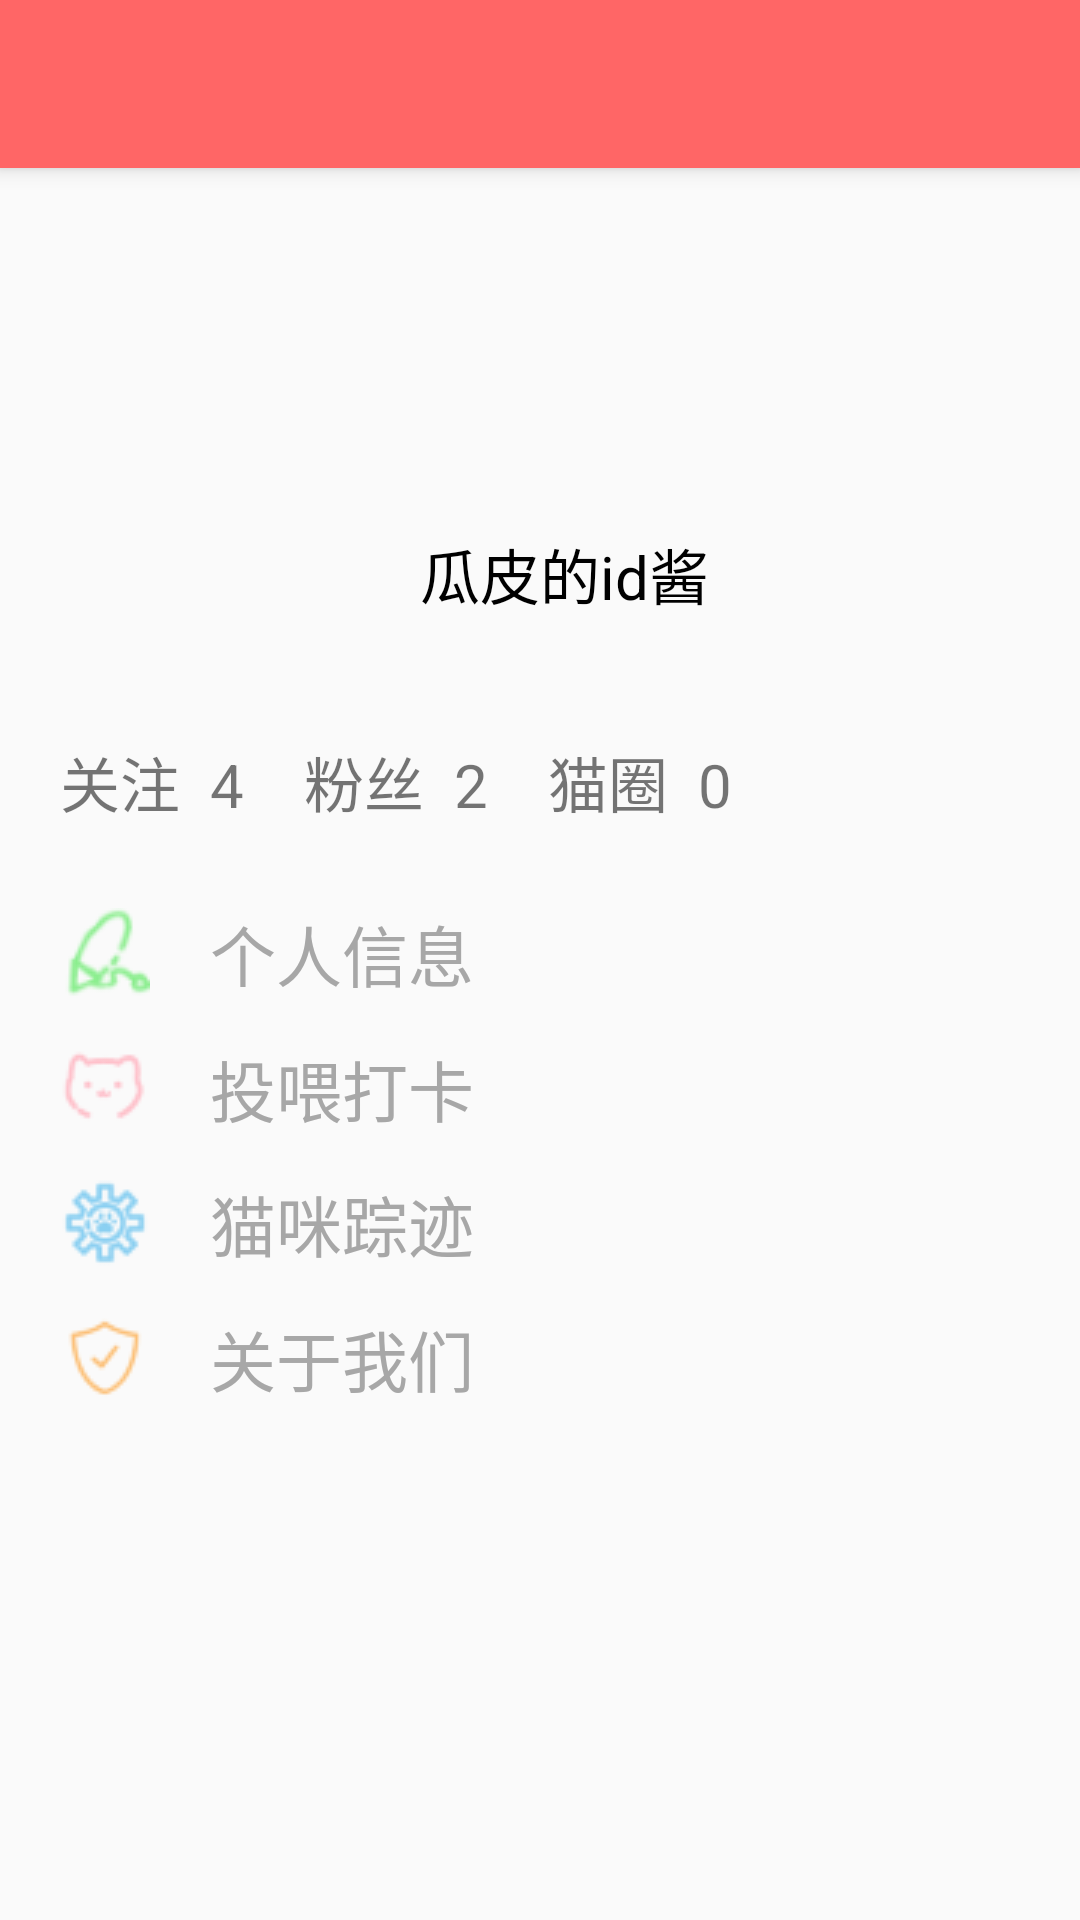

This screen was rendered from an Android layout file. Write that file and the resources it references.
<!-- AndroidManifest.xml: application theme AppTheme -->
<!-- res/layout/user_fragment.xml -->
<?xml version="1.0" encoding="utf-8"?>
<RelativeLayout xmlns:android="http://schemas.android.com/apk/res/android"
    xmlns:tools="http://schemas.android.com/tools"
    android:orientation="vertical" android:layout_width="match_parent"
    android:layout_height="match_parent"
    >

    <include android:id="@+id/toolbar"
        layout="@layout/toolbar" />

    <TextView
        android:id="@+id/avatarbackground"
        android:layout_width="match_parent"
        android:layout_height="175dp"
        android:layout_below="@+id/toolbar"
        android:layout_alignParentTop="true"
        android:background="@drawable/background" />

    <LinearLayout
        android:id="@+id/ll_userMessage"
        android:layout_width="match_parent"
        android:layout_height="170dp"
        android:layout_below="@+id/toolbar"
        android:orientation="horizontal"
        android:paddingLeft="20dp"
        android:paddingTop="40dp"
        android:gravity="bottom">

        <ImageView
            android:id="@+id/iv_avatar"
            android:layout_width="100dp"
            android:layout_height="100dp"
            android:background="@drawable/photo" />

        <TextView
            android:id="@+id/tv_username"
            android:layout_width="wrap_content"
            android:layout_height="wrap_content"
            android:padding="20dp"
            android:text="瓜皮的id酱"
            android:textColor="@android:color/black"
            android:textSize="20sp"/>

    </LinearLayout>

    <LinearLayout
        android:id="@+id/L_2"
        android:layout_width="match_parent"
        android:layout_height="wrap_content"
        android:layout_below="@+id/ll_userMessage"
        android:orientation="horizontal"
        android:padding="20dp">

        <TextView
            android:id="@+id/focus"
            android:layout_width="wrap_content"
            android:layout_height="wrap_content"
            android:text="@string/focus"
            android:textSize="20sp"
            tools:text="关注" />

        <TextView
            android:id="@+id/focusnum"
            android:layout_width="wrap_content"
            android:layout_height="wrap_content"
            android:paddingLeft="10dp"
            android:text="@string/n1"
            android:textSize="20sp"
            tools:text="4" />

        <TextView
            android:id="@+id/fans"
            android:layout_width="wrap_content"
            android:layout_height="wrap_content"
            android:paddingLeft="20dp"
            android:text="@string/fans"
            android:textSize="20sp"
            tools:text="粉丝" />

        <TextView
            android:id="@+id/fansnum"
            android:layout_width="wrap_content"
            android:layout_height="wrap_content"
            android:paddingLeft="10dp"
            android:text="@string/n2"
            android:textSize="20sp"
            tools:text="2" />

        <TextView
            android:id="@+id/tv_catCircle"
            android:layout_width="wrap_content"
            android:layout_height="wrap_content"
            android:paddingLeft="20dp"
            android:text="@string/catcyc"
            android:textSize="20sp"
            tools:text="猫圈" />

        <TextView
            android:id="@+id/tv_catCircleNum"
            android:layout_width="wrap_content"
            android:layout_height="wrap_content"
            android:paddingLeft="10dp"
            android:text="@string/n3"
            android:textSize="20sp"
            tools:text="0" />
    </LinearLayout>

    <LinearLayout
        android:id="@+id/L_3"
        android:layout_width="match_parent"
        android:layout_height="wrap_content"
        android:orientation="vertical"
        android:layout_below="@+id/L_2"
        android:layout_alignParentLeft="true"
        android:layout_alignParentStart="true">


        <Button
            android:id="@+id/myinfo"
            android:layout_width="match_parent"
            android:layout_height="45dp"
            android:background="@android:color/transparent"
            android:drawableLeft="@drawable/modify"
            android:drawablePadding="20dp"
            android:gravity="center_vertical"
            android:paddingLeft="20dp"
            android:text="@string/myinfo"
            android:textColor="#a7a7a7"
            android:textSize="22sp" />

        <Button
            android:id="@+id/feedcat"
            android:layout_width="match_parent"
            android:layout_height="45dp"
            android:background="@android:color/transparent"
            android:drawableLeft="@drawable/cathead"
            android:drawablePadding="20dp"
            android:gravity="center_vertical"
            android:paddingLeft="20dp"
            android:text="投喂打卡"
            android:textColor="#a7a7a7"
            android:textSize="22sp" />

        <Button
            android:id="@+id/track"
            android:layout_width="match_parent"
            android:layout_height="45dp"
            android:background="@android:color/transparent"
            android:drawableLeft="@drawable/option"
            android:drawablePadding="20dp"
            android:gravity="center_vertical"
            android:paddingLeft="20dp"
            android:text="猫咪踪迹"
            android:textSize="22sp"
            android:textColor="#a7a7a7"/>

        <Button
            android:id="@+id/aboutus"
            android:layout_width="match_parent"
            android:layout_height="45dp"
            android:background="@android:color/transparent"
            android:drawableLeft="@drawable/aboutus"
            android:drawablePadding="20dp"
            android:gravity="center_vertical"
            android:paddingLeft="20dp"
            android:textSize="22sp"
            android:text="@string/aboutus"
            android:textColor="#a7a7a7"/>

    </LinearLayout>

</RelativeLayout>
<!-- res/layout/toolbar.xml (included above) -->
<?xml version="1.0" encoding="utf-8"?>
<androidx.appcompat.widget.Toolbar xmlns:android="http://schemas.android.com/apk/res/android"
    xmlns:tools="http://schemas.android.com/tools"
    android:id="@+id/toolbar"
    android:layout_width="match_parent"
    android:layout_height="?attr/actionBarSize"
    android:background="#FF6666"
    android:elevation="4dp"
    android:theme="@style/ThemeOverlay.AppCompat.Dark"
    tools:targetApi="11">

    <Button
        android:id="@+id/FunctionButton"
        android:layout_width="32dp"
        android:layout_height="32dp"
        android:background="@android:color/transparent"/>

    <TextView
        android:id="@+id/toobar_title"
        android:layout_width="wrap_content"
        android:layout_height="wrap_content"
        android:layout_gravity="center"
        android:textSize="24dp"
        android:textColor="#ffffff"/>

</androidx.appcompat.widget.Toolbar>
<!-- resources referenced by this layout -->
<resources>
  <!-- drawable aboutus: png bitmap (drawable-v24, 1263 bytes) -->
  <!-- drawable cathead: png bitmap (drawable-v24, 1225 bytes) -->
  <!-- drawable modify: png bitmap (drawable-v24, 2270 bytes) -->
  <!-- drawable option: png bitmap (drawable-v24, 1945 bytes) -->
  <string name="aboutus">关于我们</string>
  <string name="catcyc">猫圈</string>
  <string name="fans">粉丝</string>
  <string name="focus">关注</string>
  <string name="myinfo">个人信息</string>
  <string name="n1">4</string>
  <string name="n2">2</string>
  <string name="n3">0</string>
  <style name="AppTheme" parent="Theme.AppCompat.Light.NoActionBar">
          
          <item name="colorPrimary">@color/colorPrimary</item>
          <item name="colorPrimaryDark">@color/colorPrimaryDark</item>
          <item name="colorAccent">@color/colorAccent</item>
      </style>
  <color name="colorPrimary">#008577</color>
  <color name="colorPrimaryDark">#00574B</color>
  <color name="colorAccent">#D81B60</color>
</resources>
